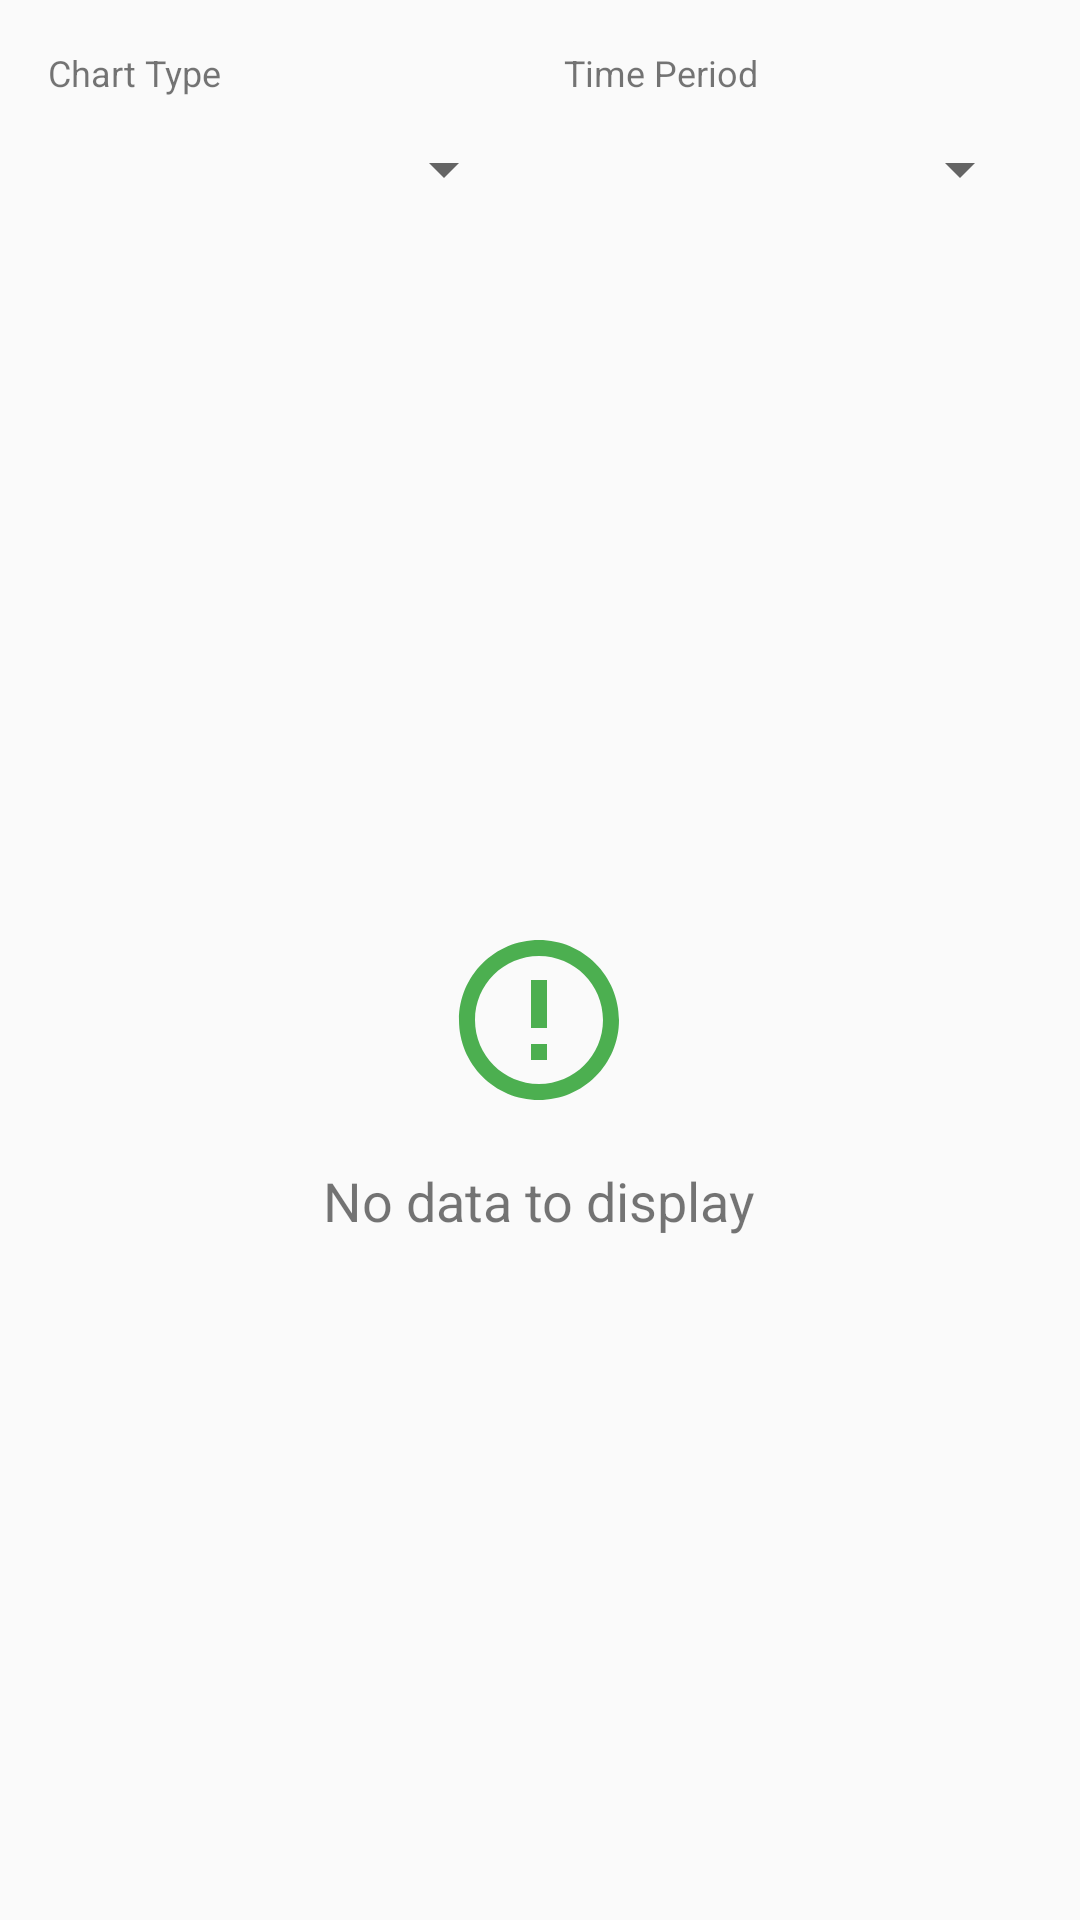

Reconstruct the res/layout file that produces this screen, plus the resources it refers to.
<!-- AndroidManifest.xml: application theme Theme.PayDayLay -->
<!-- res/layout/fragment_charts.xml -->
<?xml version="1.0" encoding="utf-8"?>
<LinearLayout xmlns:android="http://schemas.android.com/apk/res/android"
    android:layout_width="match_parent"
    android:layout_height="match_parent"
    android:orientation="vertical"
    android:padding="16dp">

    <LinearLayout
        android:layout_width="match_parent"
        android:layout_height="wrap_content"
        android:orientation="horizontal"
        android:layout_marginBottom="16dp">

        <LinearLayout
            android:layout_width="0dp"
            android:layout_height="wrap_content"
            android:layout_weight="1"
            android:orientation="vertical"
            android:layout_marginEnd="8dp">

            <TextView
                android:layout_width="wrap_content"
                android:layout_height="wrap_content"
                android:text="@string/chart_type"
                android:textSize="12sp" />

            <Spinner
                android:id="@+id/spinnerChartType"
                android:layout_width="match_parent"
                android:layout_height="wrap_content"
                android:minHeight="48dp" />
        </LinearLayout>

        <LinearLayout
            android:layout_width="0dp"
            android:layout_height="wrap_content"
            android:layout_weight="1"
            android:orientation="vertical"
            android:layout_marginStart="8dp">

            <TextView
                android:layout_width="wrap_content"
                android:layout_height="wrap_content"
                android:text="@string/time_period"
                android:textSize="12sp" />

            <Spinner
                android:id="@+id/spinnerTimeFrame"
                android:layout_width="match_parent"
                android:layout_height="wrap_content"
                android:minHeight="48dp" />
        </LinearLayout>
    </LinearLayout>

    <FrameLayout
        android:layout_width="match_parent"
        android:layout_height="0dp"
        android:layout_weight="1">

        <com.github.mikephil.charting.charts.PieChart
            android:id="@+id/pieChart"
            android:layout_width="match_parent"
            android:layout_height="match_parent"
            android:visibility="gone" />

        <com.github.mikephil.charting.charts.BarChart
            android:id="@+id/barChart"
            android:layout_width="match_parent"
            android:layout_height="match_parent"
            android:visibility="gone" />

        <TextView
            android:id="@+id/textViewNoData"
            android:layout_width="wrap_content"
            android:layout_height="wrap_content"
            android:layout_gravity="center"
            android:text="@string/no_data_to_display"
            android:textSize="18sp"
            android:drawableTop="@drawable/ic_no_data"
            android:drawablePadding="16dp"
            android:gravity="center" />
    </FrameLayout>
</LinearLayout>
<!-- resources referenced by this layout -->
<resources>
  <!-- drawable ic_no_data (drawable) -->
  <vector xmlns:android="http://schemas.android.com/apk/res/android"
      android:width="64dp"
      android:height="64dp"
      android:viewportWidth="24.0"
      android:viewportHeight="24.0">
      <path
          android:fillColor="?attr/colorPrimary"
          android:pathData="M11,15h2v2h-2zM11,7h2v6h-2zM11.99,2C6.47,2 2,6.48 2,12s4.47,10 9.99,10C17.52,22 22,17.52 22,12S17.52,2 11.99,2zM12,20c-4.42,0 -8,-3.58 -8,-8s3.58,-8 8,-8 8,3.58 8,8 -3.58,8 -8,8z"/>
  </vector>
  <string name="chart_type">Chart Type</string>
  <string name="no_data_to_display">No data to display</string>
  <string name="time_period">Time Period</string>
  <style name="Theme.PayDayLay" parent="Theme.MaterialComponents.DayNight.NoActionBar">
          
          <item name="colorPrimary">@color/primary</item>
          <item name="colorPrimaryVariant">@color/primary_dark</item>
          <item name="colorOnPrimary">@color/white</item>
          
          <item name="colorSecondary">@color/accent</item>
          <item name="colorSecondaryVariant">@color/accent_dark</item>
          <item name="colorOnSecondary">@color/black</item>
          
          <item name="android:statusBarColor">?attr/colorPrimaryVariant</item>
          
          <item name="android:colorBackground">@color/background</item>
          <item name="colorSurface">@color/surface</item>
          <item name="colorOnBackground">@color/on_background</item>
          <item name="colorOnSurface">@color/on_surface</item>
      </style>
  <color name="primary">#4CAF50</color>
  <color name="primary_dark">#388E3C</color>
  <color name="white">#FFFFFFFF</color>
  <color name="accent">#FF9800</color>
  <color name="accent_dark">#F57C00</color>
  <color name="black">#FF000000</color>
  <color name="background">#FAFAFA</color>
  <color name="surface">#FFFFFF</color>
  <color name="on_background">#212121</color>
  <color name="on_surface">#212121</color>
</resources>
